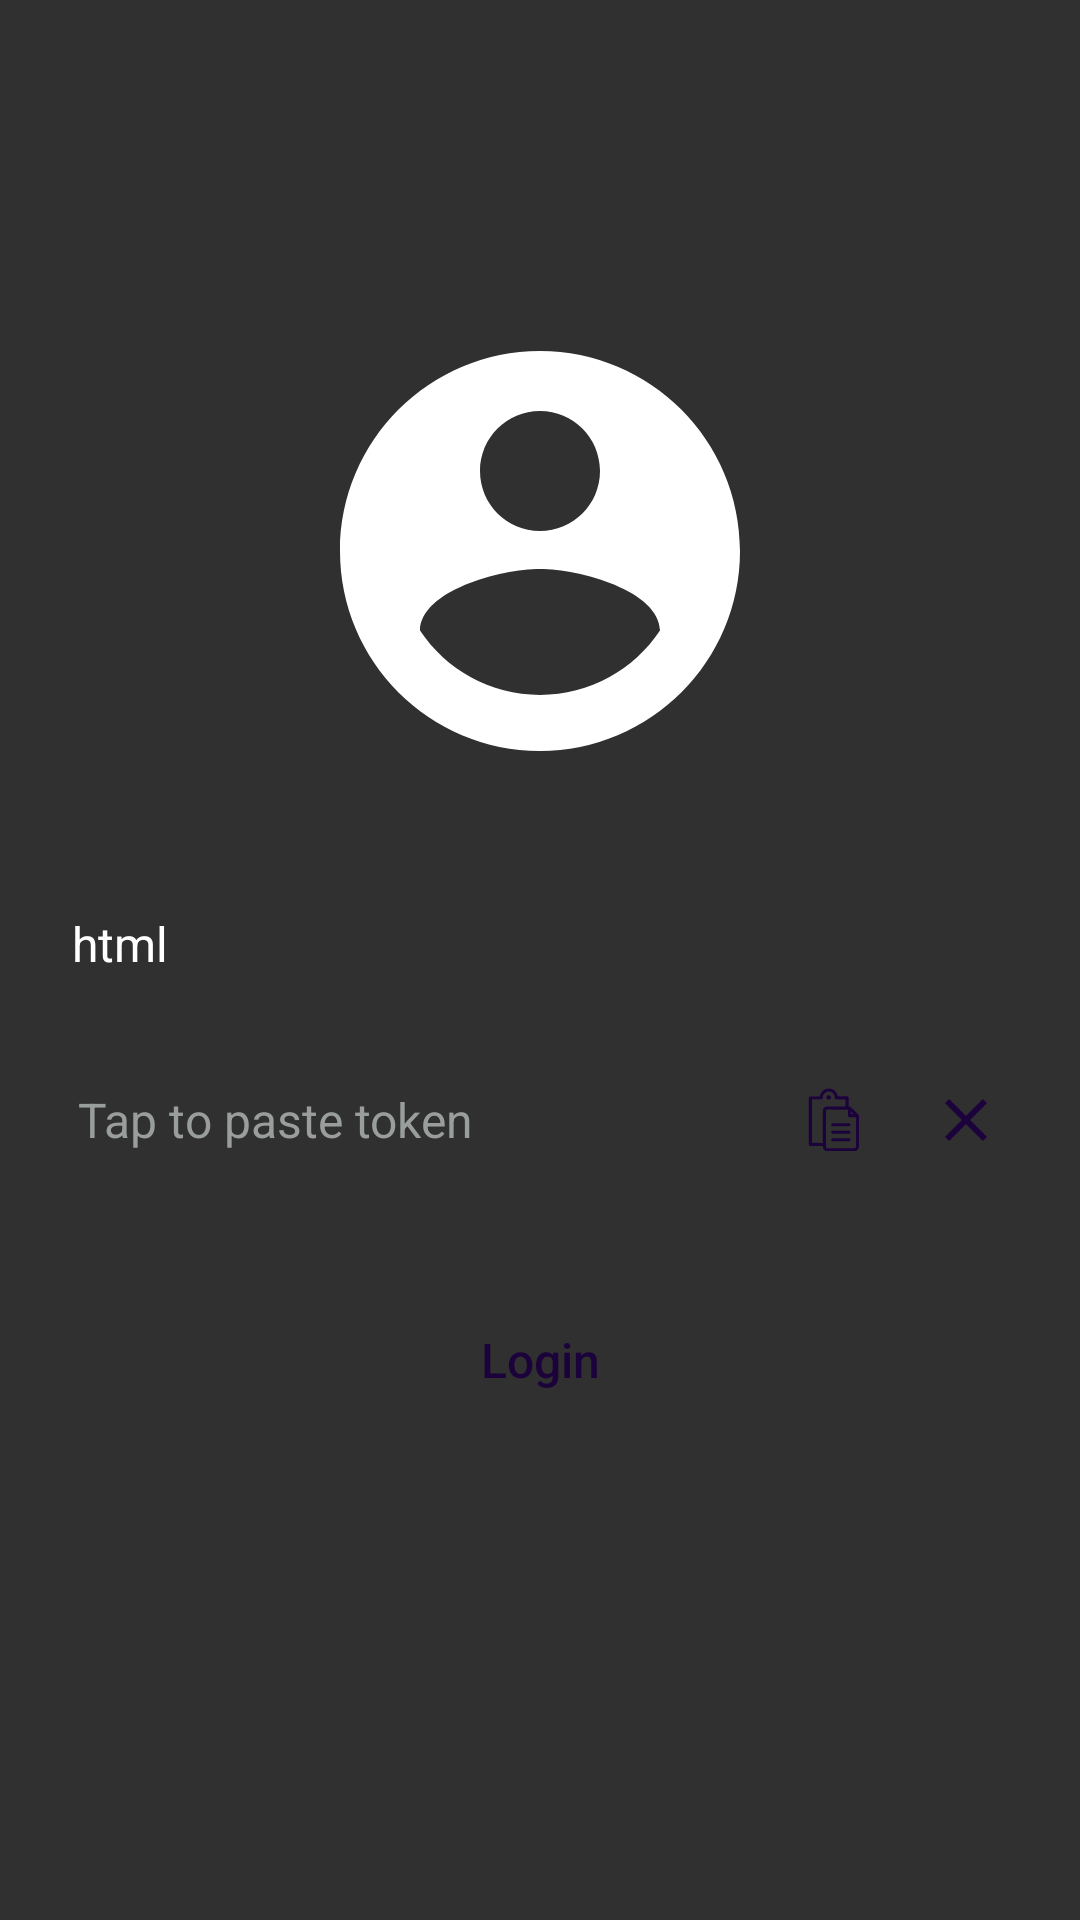

Android layout source for this screen:
<!-- AndroidManifest.xml: application theme Theme.FptnClient -->
<!-- res/layout/login_layout.xml -->
<?xml version="1.0" encoding="utf-8"?>
<ScrollView xmlns:android="http://schemas.android.com/apk/res/android"
    xmlns:app="http://schemas.android.com/apk/res-auto"
    android:layout_width="match_parent"
    android:layout_height="match_parent"
    android:background="@drawable/application_background"
    android:fillViewport="true">

<LinearLayout
    android:layout_width="match_parent"
    android:layout_height="match_parent"
    android:gravity="center"
    android:orientation="vertical"
    android:padding="16dp">

    <ImageView
        android:layout_width="160dp"
        android:layout_height="160dp"
        android:src="@drawable/icon_account_circle_100" />

    <TextView
        android:id="@+id/fptn_login_html_label"
        android:layout_width="match_parent"
        android:layout_height="wrap_content"
        android:layout_marginTop="32dp"
        android:autoLink="none"
        android:clickable="true"
        android:linksClickable="true"
        android:padding="8dp"
        android:text="html"
        android:textColor="@color/white"
        android:textSize="16sp" />

    <LinearLayout
        android:layout_width="match_parent"
        android:layout_height="48dp"
        android:layout_marginTop="16dp"
        android:background="@drawable/round_back_white10_20"
        android:gravity="center_vertical"
        android:orientation="horizontal">

        <EditText
            android:id="@+id/fptn_login_link_input"
            android:layout_width="0dp"
            android:layout_height="match_parent"
            android:layout_weight="1"
            android:background="@android:color/transparent"
            android:clickable="true"
            android:hint="@string/paste_your_token"
            android:inputType="none"
            android:longClickable="true"
            android:maxHeight="150dp"
            android:paddingStart="10dp"
            android:paddingEnd="10dp"
            android:textColor="@color/black"
            android:textColorHint="@color/hint"
            android:textSize="16sp" />

        <ImageView
            android:id="@+id/fptn_paste_icon"
            android:layout_width="wrap_content"
            android:layout_height="match_parent"
            android:background="?attr/selectableItemBackgroundBorderless"
            android:contentDescription="@string/paste_button"
            android:padding="10dp"
            android:src="@drawable/ic_content_paste_24"
            app:tint="@color/primary" />

        <ImageView
            android:id="@+id/fptn_clear_icon"
            android:layout_width="wrap_content"
            android:layout_height="match_parent"
            android:background="?attr/selectableItemBackgroundBorderless"
            android:contentDescription="@string/clear_button"
            android:padding="10dp"
            android:src="@drawable/ic_baseline_close_24"
            app:tint="@color/primary" />

    </LinearLayout>

    <Button
        android:id="@+id/fptn_login_button"
        android:layout_width="match_parent"
        android:layout_height="wrap_content"
        android:layout_marginTop="32dp"
        android:background="@drawable/round_back_secondary_100"
        android:padding="8dp"
        android:text="@string/login_button"
        android:textAllCaps="false"
        android:textColor="@color/primary"
        android:textSize="16sp" />

    <TextView
        android:id="@+id/errorTextView"
        android:layout_width="wrap_content"
        android:layout_height="wrap_content"
        android:layout_margin="20dp"
        android:layout_marginStart="5dp"
        android:layout_marginEnd="20dp"
        android:layout_marginBottom="20dp"
        android:text=""
        android:textColor="@color/yellow" />

</LinearLayout>

</ScrollView>
<!-- resources referenced by this layout -->
<resources>
  <color name="black">#FF000000</color>
  <color name="hint">#999E9D</color>
  <color name="primary">#1B023B</color>
  <color name="white">#FFFFFFFF</color>
  <color name="yellow">#BCBC1C</color>
  <!-- drawable ic_baseline_close_24 (drawable) -->
  <vector xmlns:android="http://schemas.android.com/apk/res/android"
      android:width="24dp"
      android:height="24dp"
      android:tint="#1B023B"
      android:viewportWidth="24"
      android:viewportHeight="24">
  
      <path
          android:fillColor="@android:color/white"
          android:pathData="M19,6.41L17.59,5 12,10.59 6.41,5 5,6.41 10.59,12 5,17.59 6.41,19 12,13.41 17.59,19 19,17.59 13.41,12z" />
  
  </vector>
  <!-- drawable ic_content_paste_24: vector/xml drawable (drawable, 2624 chars, omitted) -->
  <!-- drawable icon_account_circle_100 (drawable) -->
  <vector xmlns:android="http://schemas.android.com/apk/res/android"
      android:width="100dp"
      android:height="100dp"
      android:tint="@color/white"
      android:viewportWidth="24"
      android:viewportHeight="24">
  
      <path
          android:fillColor="@color/gray"
          android:pathData="M12,2C6.48,2 2,6.48 2,12s4.48,10 10,10 10,-4.48 10,-10S17.52,2 12,2zM12,5c1.66,0 3,1.34 3,3s-1.34,3 -3,3 -3,-1.34 -3,-3 1.34,-3 3,-3zM12,19.2c-2.5,0 -4.71,-1.28 -6,-3.22 0.03,-1.99 4,-3.08 6,-3.08 1.99,0 5.97,1.09 6,3.08 -1.29,1.94 -3.5,3.22 -6,3.22z" />
  
  </vector>
  <string name="clear_button">Clear</string>
  <string name="login_button">Login</string>
  <string name="paste_button">Paste</string>
  <string name="paste_your_token">Tap to paste token</string>
  <style name="Theme.FptnClient" parent="Base.Theme.FptnClient" />
  <color name="gray">#959292</color>
  <style name="Base.Theme.FptnClient" parent="@style/Theme.AppCompat.NoActionBar" />
</resources>
